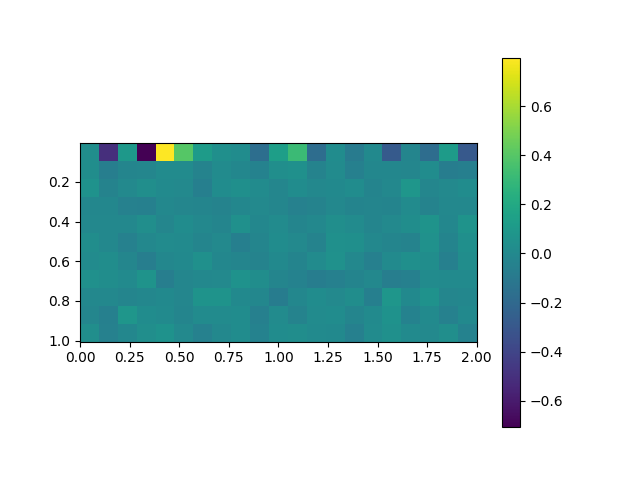

Source data for this figure (header and first rows):
, 0.0, 0.1, 0.2, 0.30000000000000004, 0.4, 0.5, 0.6000000000000001, 0.7000000000000001, 0.8, 0.9, 1.0, 1.1, 1.2000000000000002, 1.3, 1.4000000000000001, 1.5, 1.6, 1.7000000000000002, 1.8, 1.9000000000000001, 2.0
0.005, 0.03218, -0.5071, 0.09394, -0.7085, 0.7988, 0.4, 0.1171, 0.04062, 0.0233, -0.1642, 0.1389, 0.317, -0.1688, 0.02211, -0.08293, 0.007569, -0.2794, -0.02133, -0.1673, 0.1164, -0.2867
0.105, 0.02765, -0.06474, -0.02215, -0.01371, 0.01734, 0.01918, -0.03304, 0.02033, -0.01328, -0.04144, 0.03377, 0.05025, -0.0336, 0.02073, -0.05203, -0.007823, -0.00918, -0.01495, 0.02179, -0.06891, -0.05971
0.205, 0.06186, -0.03647, 0.002448, 0.03582, 0.01225, -0.001592, -0.05574, 0.02376, 0.04352, 0.01733, -0.01474, 0.02581, -0.005368, 0.009219, 0.02714, -0.03064, -0.003006, 0.08084, -0.01719, 0.003294, 0.02748
0.305, -0.01228, -0.0125, -0.04597, -0.04992, -0.006721, -0.01683, -0.02381, -0.03594, -0.007839, 0.0007967, -0.01376, -0.04352, -0.03651, -0.00409, -0.02818, -0.02201, -0.0273, 0.01687, -0.03694, -0.0072, -0.006093
0.405, -0.006249, -0.005742, -0.007068, 0.03742, -0.01678, 0.02632, -0.005721, -0.02495, 0.04547, -0.008485, 0.01852, -0.02212, -0.007055, 0.0371, 0.01831, -0.02207, -0.00185, 0.02925, 0.06797, -0.01152, 0.06617
0.505, 0.03113, -0.007036, -0.04427, -0.005361, 0.01745, 0.01489, -0.02198, -0.001718, -0.0582, -0.01986, 0.02475, -0.001151, -0.03653, 0.04937, 0.04385, -0.003959, -0.02393, -0.03513, 0.05602, -0.02557, 0.04039
0.605, 0.01673, 0.02802, -0.0142, -0.06154, -0.008047, 0.005322, 0.04946, -0.01048, -0.02478, -0.03619, 0.007103, -0.02701, 0.01694, 0.05591, -0.006614, -0.05307, 0.01277, 0.04253, 0.03327, -0.05161, 0.02965
0.705, 0.04949, 0.03137, 0.0103, 0.06713, -0.0649, -0.01886, -0.003782, 0.003535, 0.05787, 0.03085, -0.02314, -0.04004, -0.07139, -0.0508, -0.03096, -0.002943, -0.06453, -0.04973, 0.0186, 0.009845, 0.01079
0.805, -0.004542, -0.004969, -0.02001, -0.0109, 0.008094, -0.01784, 0.0652, 0.06552, 0.007066, -0.008053, -0.07325, -0.01221, 0.02318, 0.001594, 0.03234, -0.05523, 0.08558, 0.004814, 0.0598, -0.01674, -0.0134
0.905, -0.01786, -0.04978, 0.08275, 0.02706, 0.0146, -0.02214, 0.02099, 0.01998, 0.02292, -0.04976, 0.02099, -0.03661, 0.02009, 0.02556, -0.02415, 0.01299, 0.05945, -0.03841, 0.01417, -0.0453, 0.005857
1.005, 0.0356, -0.04364, -0.01341, 0.0359, 0.06123, 0.003588, -0.04541, -0.005773, 0.02392, -0.04035, 0.02214, 0.03264, 0.01164, 0.005985, -0.05212, 0.01741, 0.04927, 0.01292, 0.003776, 0.03455, -0.04034
